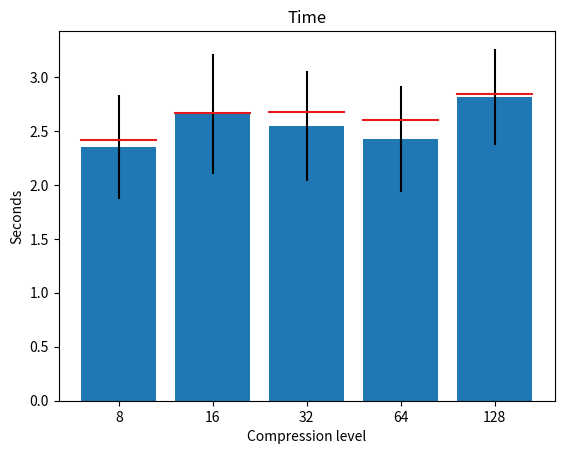
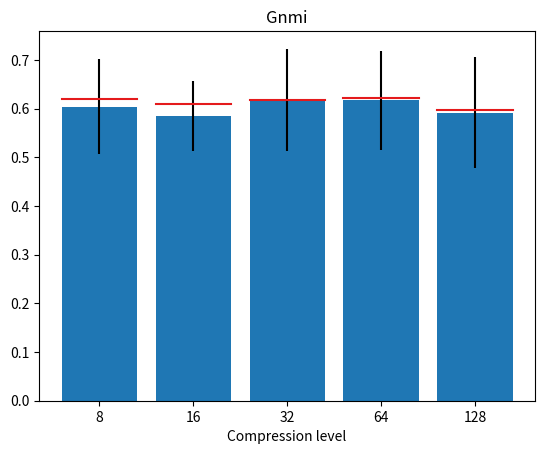
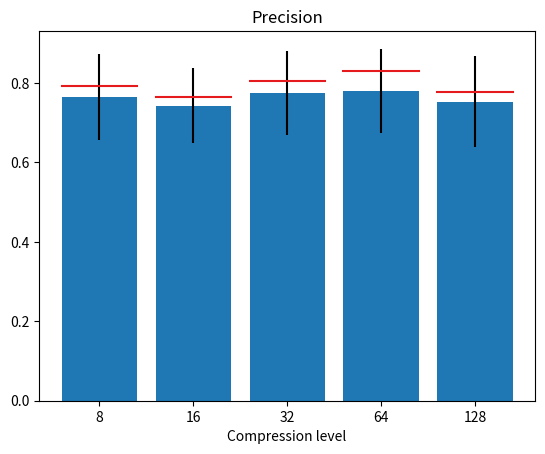
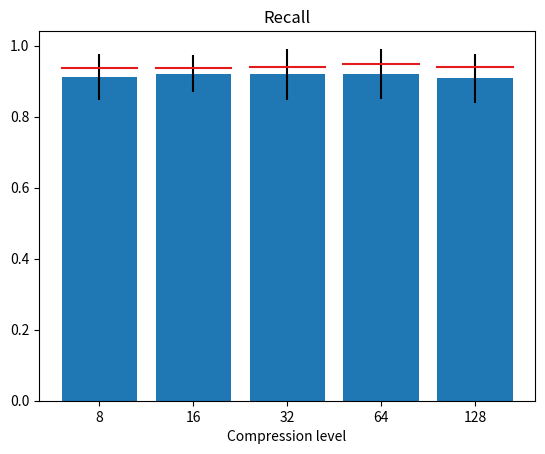

These figures' Python source, in order:
import matplotlib.pyplot as plt
import seaborn

compressions = [8, 16, 32, 64, 128]


def plot(vals_mean, vals_std, vals_median, title, ylabel=None):
    plt.figure()
    plt.bar(range(len(compressions)), vals_mean, yerr=vals_std, align='center',
            ecolor='k')
    for i in range(len(compressions)):
        plt.plot([i - .4, i + .4], [vals_median[i]] * 2, '#e41a1c')
    plt.xticks(range(len(compressions)), compressions)
    plt.xlabel('Compression level')
    if ylabel is not None:
        plt.ylabel(ylabel.capitalize())
    plt.title(title.capitalize())
    plt.savefig('range_compression_' + title + '.pdf', dpi=600)


time_mean = [2.352, 2.658, 2.549, 2.423, 2.814]
time_std = [0.484, 0.553, 0.510, 0.489, 0.447]
time_median = [2.420, 2.661, 2.671, 2.601, 2.843]
plot(time_mean, time_std, time_median, 'Time', 'seconds')

gnmi_mean = [0.604, 0.584, 0.618, 0.617, 0.591]
gnmi_std = [0.097, 0.072, 0.105, 0.101, 0.114]
gnmi_median = [0.620, 0.609, 0.617, 0.622, 0.598]
plot(gnmi_mean, gnmi_std, gnmi_median, 'gnmi')

prec_mean = [0.764, 0.743, 0.775, 0.780, 0.753]
prec_std = [0.108, 0.094, 0.106, 0.106, 0.114]
prec_median = [0.791, 0.765, 0.804, 0.831, 0.778]
plot(prec_mean, prec_std, prec_median, 'precision')

rec_mean = [0.912, 0.921, 0.919, 0.920, 0.908]
rec_std = [0.064, 0.051, 0.072, 0.070, 0.069]
rec_median = [0.938, 0.938, 0.939, 0.949, 0.939]
plot(rec_mean, rec_std, rec_median, 'recall')

plt.show()
